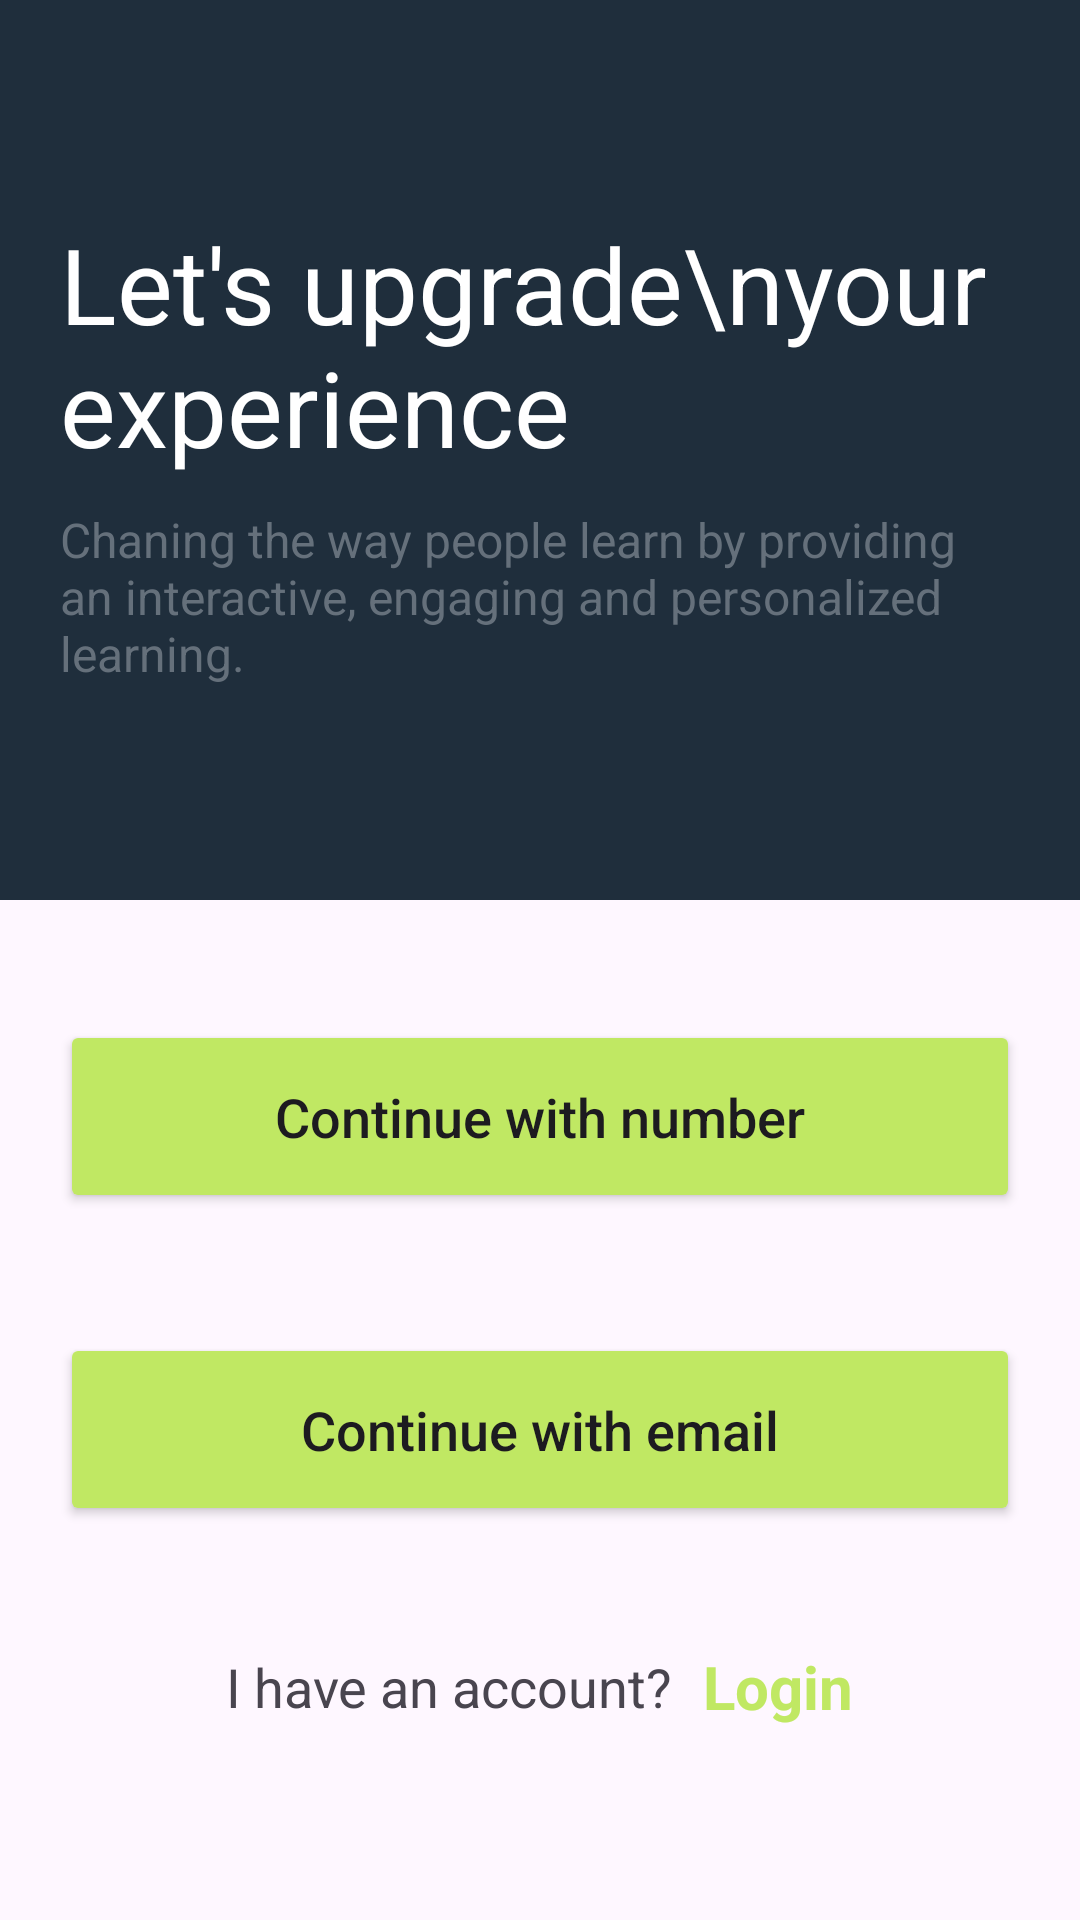

The Android layout XML behind this screen, and the referenced resources:
<!-- AndroidManifest.xml: application theme Theme.NoteFirebaseMVVM -->
<!-- res/layout/activity_register_option.xml -->
<?xml version="1.0" encoding="utf-8"?>
<LinearLayout xmlns:android="http://schemas.android.com/apk/res/android"
    xmlns:app="http://schemas.android.com/apk/res-auto"
    xmlns:tools="http://schemas.android.com/tools"
    android:layout_width="match_parent"
    android:layout_height="match_parent"
    android:orientation="vertical"
    tools:context=".screen.RegisterOptionActivity.RegisterOptionActivity">

    <LinearLayout
        android:layout_width="match_parent"
        android:layout_height="300dp"
        android:background="@color/primary"
        android:gravity="center"
        android:orientation="vertical"
        android:padding="20dp">

        <TextView
            android:layout_width="match_parent"
            android:layout_height="wrap_content"
            android:text="Let's upgrade\nyour experience"
            android:textColor="@color/white"
            android:textSize="35sp" />

        <TextView
            android:layout_width="match_parent"
            android:layout_height="wrap_content"
            android:layout_marginTop="10dp"
            android:gravity="center_vertical"
            android:text="Chaning the way people learn by providing an interactive, engaging and personalized learning."
            android:textColor="@color/grey"
            android:textSize="16sp" />

    </LinearLayout>

    <LinearLayout
        android:layout_width="match_parent"
        android:layout_height="wrap_content"
        android:orientation="vertical"
        android:padding="20dp">

        <androidx.appcompat.widget.AppCompatButton
            android:id="@+id/btnPhone"
            android:layout_width="match_parent"
            android:layout_height="wrap_content"
            android:layout_marginVertical="20dp"
            android:backgroundTint="@color/green"
            android:drawableStart="@drawable/baseline_phone_iphone_24"
            android:paddingVertical="20dp"
            android:text="Continue with number"
            android:textAllCaps="false"
            android:textSize="18sp" />

        <androidx.appcompat.widget.AppCompatButton
            android:id="@+id/btnEmail"
            android:layout_width="match_parent"
            android:layout_height="wrap_content"
            android:layout_marginVertical="20dp"
            android:backgroundTint="@color/green"
            android:drawableStart="@drawable/baseline_alternate_email_24"
            android:paddingVertical="20dp"
            android:text="Continue with email"
            android:textAllCaps="false"
            android:textSize="18sp" />


        <LinearLayout
            android:id="@+id/llLogin"
            android:layout_width="match_parent"
            android:layout_height="wrap_content"
            android:layout_marginVertical="20dp"
            android:gravity="center">

            <TextView
                android:layout_width="wrap_content"
                android:layout_height="wrap_content"
                android:layout_marginEnd="10dp"
                android:text="I have an account?"
                android:textSize="18sp" />

            <TextView
                android:layout_width="wrap_content"
                android:layout_height="wrap_content"
                android:text="Login"
                android:textColor="@color/green"
                android:textSize="20sp"
                android:textStyle="bold" />


        </LinearLayout>


    </LinearLayout>

</LinearLayout>
<!-- resources referenced by this layout -->
<resources>
  <color name="green">#C0E863</color>
  <color name="grey">#65707B</color>
  <color name="primary">#1F2E3C</color>
  <color name="white">#FFFFFFFF</color>
  <style name="Theme.NoteFirebaseMVVM" parent="Base.Theme.NoteFirebaseMVVM" />
  <style name="Base.Theme.NoteFirebaseMVVM" parent="Theme.Material3.DayNight.NoActionBar">
          
           <item name="colorPrimary">@color/primary</item>
      </style>
</resources>
